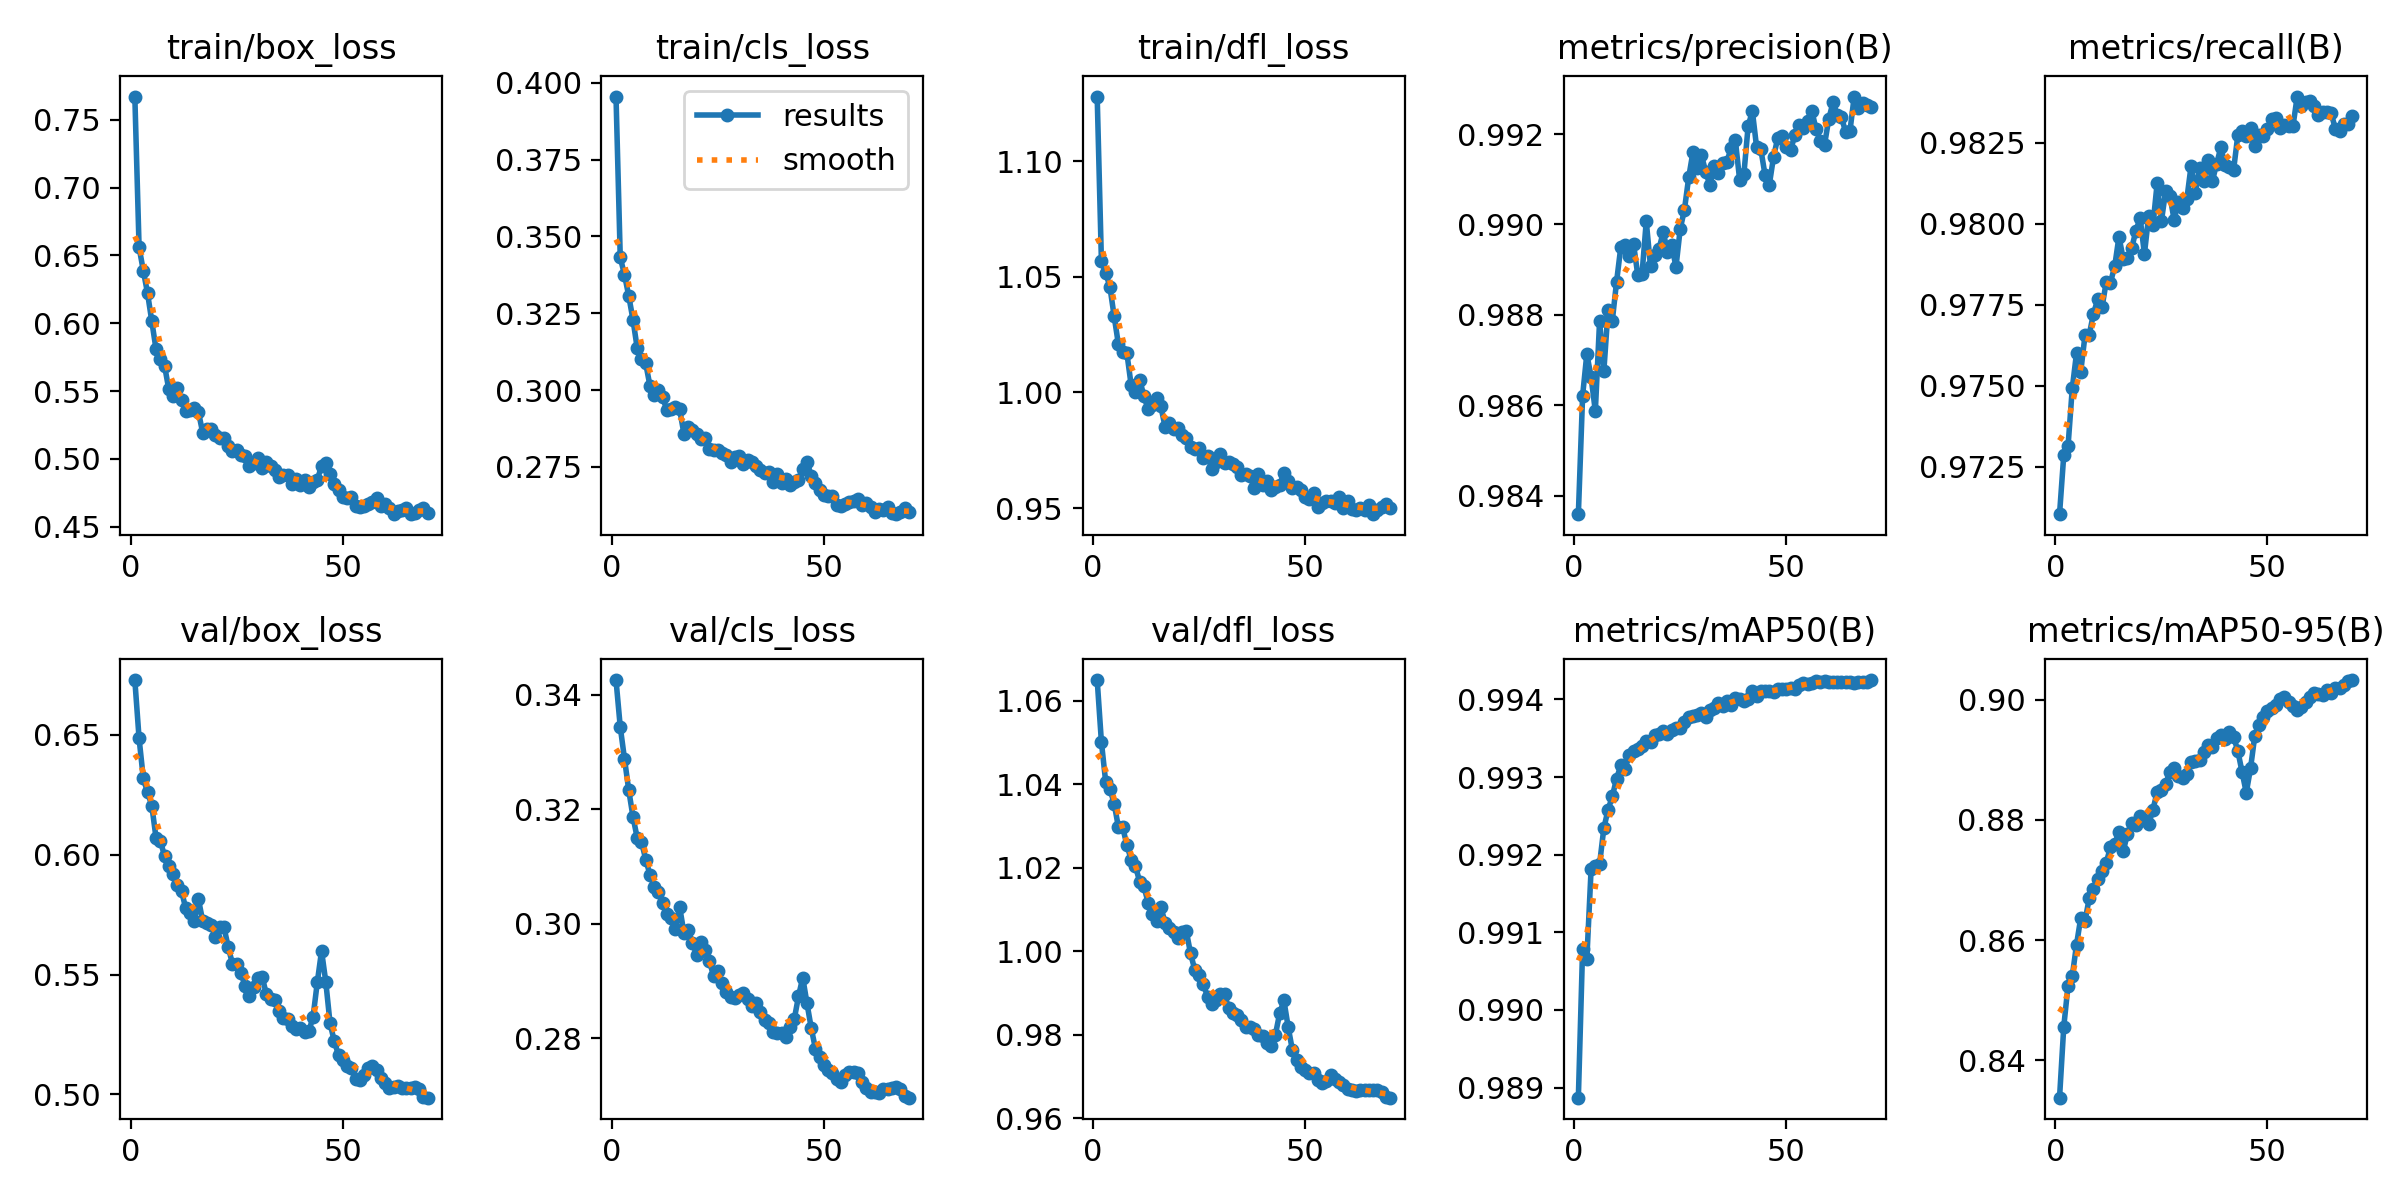

Values plotted in this chart, from the file beside it:
epoch, time, train/box_loss, train/cls_loss, train/dfl_loss, metrics/precision(B), metrics/recall(B), metrics/mAP50(B), metrics/mAP50-95(B), val/box_loss, val/cls_loss, val/dfl_loss, lr/pg0, lr/pg1, lr/pg2
1, 30.05, 0.767, 0.3955, 1.128, 0.9836, 0.971, 0.9889, 0.8338, 0.6728, 0.3425, 1.065, 0.0671, 0.0003323, 0.0003323
2, 58.52, 0.656, 0.3432, 1.057, 0.9862, 0.9729, 0.9908, 0.8456, 0.6484, 0.3344, 1.05, 0.03409, 0.0006562, 0.0006562
3, 86.64, 0.6387, 0.3375, 1.052, 0.9871, 0.9731, 0.9907, 0.8524, 0.6317, 0.3288, 1.041, 0.001076, 0.0009707, 0.0009707
4, 114.6, 0.622, 0.3306, 1.046, 0.9866, 0.9749, 0.9918, 0.854, 0.626, 0.3233, 1.039, 0.0009576, 0.0009576, 0.0009576
5, 142.6, 0.6014, 0.3229, 1.033, 0.9859, 0.976, 0.9919, 0.8592, 0.6203, 0.3187, 1.035, 0.0009434, 0.0009434, 0.0009434
6, 170.7, 0.5808, 0.3136, 1.021, 0.9879, 0.9754, 0.9919, 0.8637, 0.6069, 0.315, 1.03, 0.0009293, 0.0009293, 0.0009293
7, 198.8, 0.5735, 0.3101, 1.018, 0.9868, 0.9766, 0.9923, 0.8632, 0.6058, 0.3144, 1.03, 0.0009151, 0.0009151, 0.0009151
8, 226.5, 0.5688, 0.3087, 1.017, 0.9881, 0.9766, 0.9926, 0.8669, 0.5994, 0.3112, 1.025, 0.000901, 0.000901, 0.000901
9, 254.5, 0.5514, 0.3014, 1.003, 0.9879, 0.9772, 0.9928, 0.8685, 0.5954, 0.3086, 1.022, 0.0008869, 0.0008869, 0.0008869
10, 282.7, 0.5461, 0.2985, 1, 0.9887, 0.9777, 0.993, 0.8701, 0.5921, 0.3064, 1.02, 0.0008727, 0.0008727, 0.0008727
11, 310.6, 0.5521, 0.3001, 1.006, 0.9895, 0.9774, 0.9931, 0.8716, 0.5873, 0.3055, 1.017, 0.0008586, 0.0008586, 0.0008586
12, 338.3, 0.5436, 0.2976, 0.9985, 0.9895, 0.9782, 0.9931, 0.8729, 0.5848, 0.3036, 1.016, 0.0008444, 0.0008444, 0.0008444
13, 366.5, 0.5356, 0.2934, 0.9927, 0.9893, 0.9782, 0.9933, 0.8754, 0.5776, 0.3017, 1.012, 0.0008303, 0.0008303, 0.0008303
14, 394.4, 0.5359, 0.2939, 0.9946, 0.9896, 0.9787, 0.9933, 0.876, 0.5755, 0.3009, 1.009, 0.0008161, 0.0008161, 0.0008161
15, 422.2, 0.5373, 0.2945, 0.9974, 0.9889, 0.9796, 0.9934, 0.8779, 0.5721, 0.299, 1.007, 0.000802, 0.000802, 0.000802
16, 450.5, 0.5345, 0.2937, 0.994, 0.9889, 0.9789, 0.9934, 0.8747, 0.5813, 0.3029, 1.011, 0.0007879, 0.0007879, 0.0007879
17, 478.7, 0.5191, 0.2858, 0.9852, 0.9901, 0.9789, 0.9935, 0.8777, 0.5723, 0.2984, 1.007, 0.0007737, 0.0007737, 0.0007737
18, 506.9, 0.5224, 0.2879, 0.9867, 0.9891, 0.9792, 0.9935, 0.8795, 0.5716, 0.2989, 1.006, 0.0007596, 0.0007596, 0.0007596
19, 535, 0.522, 0.287, 0.9844, 0.9893, 0.9798, 0.9935, 0.8792, 0.5705, 0.2967, 1.005, 0.0007454, 0.0007454, 0.0007454
20, 562.9, 0.5174, 0.2856, 0.9848, 0.9895, 0.9802, 0.9936, 0.8807, 0.5657, 0.2946, 1.003, 0.0007313, 0.0007313, 0.0007313
21, 591.1, 0.5152, 0.2841, 0.9816, 0.9898, 0.9791, 0.9936, 0.88, 0.57, 0.2968, 1.005, 0.0007171, 0.0007171, 0.0007171
22, 619.3, 0.5155, 0.2844, 0.9802, 0.9894, 0.9802, 0.9936, 0.8793, 0.5697, 0.2954, 1.005, 0.000703, 0.000703, 0.000703
23, 647.4, 0.5092, 0.2807, 0.9766, 0.9895, 0.9799, 0.9936, 0.8817, 0.5615, 0.2935, 0.9995, 0.0006889, 0.0006889, 0.0006889
24, 675.3, 0.5058, 0.2804, 0.9758, 0.9891, 0.9812, 0.9936, 0.8846, 0.5544, 0.2909, 0.9956, 0.0006747, 0.0006747, 0.0006747
25, 703.6, 0.5069, 0.2807, 0.976, 0.9899, 0.9801, 0.9936, 0.885, 0.5546, 0.2918, 0.9943, 0.0006606, 0.0006606, 0.0006606
26, 731.4, 0.5029, 0.2796, 0.9719, 0.9903, 0.981, 0.9937, 0.886, 0.5507, 0.2898, 0.9923, 0.0006464, 0.0006464, 0.0006464
27, 759.7, 0.502, 0.2789, 0.9725, 0.991, 0.9809, 0.9938, 0.8879, 0.5451, 0.2881, 0.9891, 0.0006323, 0.0006323, 0.0006323
28, 788, 0.4948, 0.2765, 0.9671, 0.9916, 0.9801, 0.9938, 0.8886, 0.5412, 0.2872, 0.9874, 0.0006181, 0.0006181, 0.0006181
29, 816.3, 0.4969, 0.2781, 0.9701, 0.9912, 0.9807, 0.9938, 0.8873, 0.5447, 0.2871, 0.9884, 0.000604, 0.000604, 0.000604
30, 844.1, 0.5007, 0.2787, 0.9733, 0.9915, 0.9805, 0.9938, 0.887, 0.5485, 0.2876, 0.9899, 0.0005899, 0.0005899, 0.0005899
31, 872.5, 0.4931, 0.276, 0.9693, 0.9912, 0.9808, 0.9938, 0.8877, 0.5491, 0.2879, 0.9898, 0.0005757, 0.0005757, 0.0005757
32, 900.6, 0.4977, 0.2772, 0.9701, 0.9909, 0.9818, 0.9939, 0.8896, 0.5417, 0.2869, 0.9864, 0.0005616, 0.0005616, 0.0005616
33, 928.9, 0.495, 0.2765, 0.969, 0.9913, 0.9809, 0.9939, 0.8897, 0.5399, 0.2857, 0.9853, 0.0005474, 0.0005474, 0.0005474
34, 957, 0.492, 0.2752, 0.968, 0.9911, 0.9817, 0.994, 0.89, 0.5392, 0.2862, 0.9849, 0.0005333, 0.0005333, 0.0005333
35, 985.2, 0.487, 0.2739, 0.9645, 0.9914, 0.9813, 0.9939, 0.8913, 0.535, 0.2846, 0.9837, 0.0005191, 0.0005191, 0.0005191
36, 1013, 0.488, 0.2731, 0.9648, 0.9914, 0.9819, 0.994, 0.8924, 0.5319, 0.2832, 0.9818, 0.000505, 0.000505, 0.000505
37, 1041, 0.4885, 0.2733, 0.9641, 0.9917, 0.9813, 0.9939, 0.8921, 0.5315, 0.2826, 0.9818, 0.0004909, 0.0004909, 0.0004909
38, 1069, 0.4816, 0.2702, 0.9586, 0.9919, 0.9818, 0.994, 0.8936, 0.5286, 0.281, 0.9814, 0.0004767, 0.0004767, 0.0004767
39, 1097, 0.4849, 0.2727, 0.9647, 0.991, 0.9823, 0.994, 0.8941, 0.5273, 0.281, 0.98, 0.0004626, 0.0004626, 0.0004626
40, 1125, 0.4808, 0.2699, 0.96, 0.9911, 0.9818, 0.994, 0.8935, 0.5275, 0.281, 0.9797, 0.0004484, 0.0004484, 0.0004484
41, 1153, 0.4845, 0.271, 0.9618, 0.9922, 0.9818, 0.994, 0.8946, 0.5261, 0.2802, 0.978, 0.0004343, 0.0004343, 0.0004343
42, 1181, 0.4791, 0.2691, 0.9579, 0.9925, 0.9816, 0.9941, 0.8938, 0.5263, 0.2819, 0.9774, 0.0004201, 0.0004201, 0.0004201
43, 1209, 0.4827, 0.2702, 0.9591, 0.9917, 0.9827, 0.994, 0.8915, 0.5324, 0.2833, 0.9801, 0.000406, 0.000406, 0.000406
44, 1237, 0.4847, 0.2709, 0.9599, 0.9917, 0.9829, 0.9941, 0.888, 0.5468, 0.2873, 0.9852, 0.0003919, 0.0003919, 0.0003919
45, 1265, 0.4949, 0.2743, 0.9654, 0.9911, 0.9827, 0.9941, 0.8845, 0.5598, 0.2906, 0.9882, 0.0003777, 0.0003777, 0.0003777
46, 1293, 0.4967, 0.2767, 0.9619, 0.9909, 0.983, 0.9941, 0.8885, 0.5468, 0.2861, 0.9819, 0.0003636, 0.0003636, 0.0003636
47, 1321, 0.4889, 0.2721, 0.9589, 0.9915, 0.9824, 0.9941, 0.8939, 0.5297, 0.2818, 0.9764, 0.0003494, 0.0003494, 0.0003494
48, 1349, 0.4818, 0.2696, 0.9592, 0.9919, 0.9827, 0.9941, 0.8959, 0.5222, 0.2782, 0.9739, 0.0003353, 0.0003353, 0.0003353
49, 1377, 0.4771, 0.2675, 0.9581, 0.9919, 0.9827, 0.9941, 0.8971, 0.5164, 0.2768, 0.9723, 0.0003211, 0.0003211, 0.0003211
50, 1405, 0.4722, 0.266, 0.9548, 0.9917, 0.9829, 0.9941, 0.8982, 0.5142, 0.2753, 0.9716, 0.000307, 0.000307, 0.000307
51, 1433, 0.4711, 0.2657, 0.9538, 0.9916, 0.9832, 0.9941, 0.8987, 0.5117, 0.2745, 0.9708, 0.0002929, 0.0002929, 0.0002929
52, 1461, 0.4719, 0.2655, 0.9565, 0.992, 0.9833, 0.9941, 0.899, 0.5111, 0.274, 0.9709, 0.0002787, 0.0002787, 0.0002787
53, 1489, 0.4651, 0.2626, 0.9506, 0.9922, 0.983, 0.9942, 0.9001, 0.5063, 0.273, 0.9692, 0.0002646, 0.0002646, 0.0002646
54, 1517, 0.4644, 0.2623, 0.9524, 0.9921, 0.983, 0.9942, 0.9004, 0.5059, 0.2724, 0.9685, 0.0002504, 0.0002504, 0.0002504
55, 1545, 0.4655, 0.2628, 0.953, 0.9923, 0.983, 0.9942, 0.8997, 0.5081, 0.2736, 0.969, 0.0002363, 0.0002363, 0.0002363
56, 1573, 0.467, 0.2634, 0.9531, 0.9925, 0.983, 0.9942, 0.8989, 0.511, 0.2741, 0.9703, 0.0002221, 0.0002221, 0.0002221
57, 1601, 0.4682, 0.2639, 0.9524, 0.9921, 0.9839, 0.9942, 0.8982, 0.5118, 0.2742, 0.9696, 0.000208, 0.000208, 0.000208
58, 1628, 0.4712, 0.2645, 0.9546, 0.9919, 0.9836, 0.9942, 0.8988, 0.5103, 0.274, 0.9686, 0.0001939, 0.0001939, 0.0001939
59, 1656, 0.4657, 0.2628, 0.9499, 0.9918, 0.9838, 0.9942, 0.8996, 0.5068, 0.2724, 0.9681, 0.0001797, 0.0001797, 0.0001797
60, 1684, 0.4667, 0.2632, 0.9531, 0.9923, 0.9838, 0.9942, 0.9005, 0.5046, 0.2713, 0.967, 0.0001656, 0.0001656, 0.0001656
... 10 more rows
